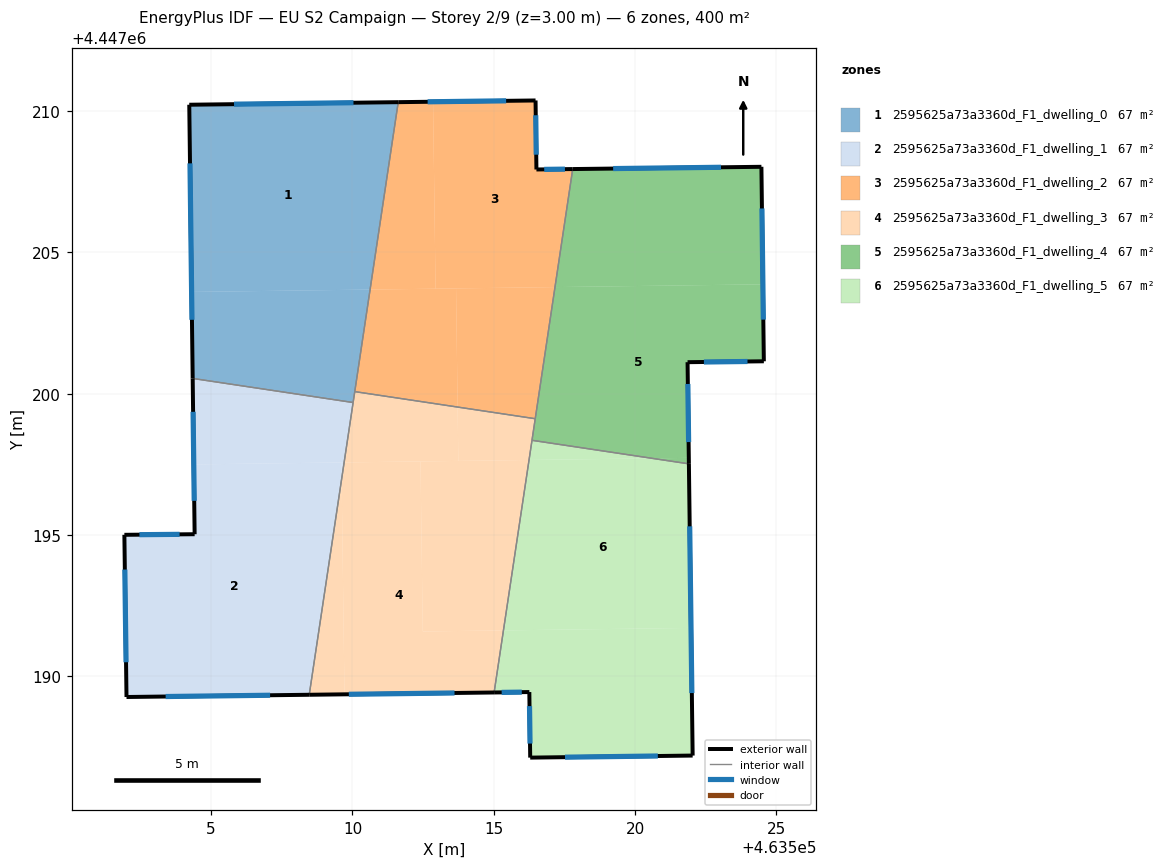
=== STOREY PLAN SPEC (per zone: floor XY polygon, exterior-wall plan segments, windows/doors) ===
zone 1: 2595625a73a3360d_F1_dwelling_0  (66.7 m²)
  floor: (463511.62, 4447210.31) (463510.62, 4447203.68) (463504.31, 4447203.60) (463504.23, 4447210.22)
  floor: (463510.62, 4447203.68) (463510.02, 4447199.69) (463504.35, 4447200.54) (463504.31, 4447203.60)
  exterior wall: (463504.23, 4447210.22) – (463504.35, 4447200.54)  [9.7 m]
    window: (463504.25, 4447208.15) – (463504.32, 4447202.61)  [9.5 m²]
  exterior wall: (463511.62, 4447210.31) – (463504.23, 4447210.22)  [7.4 m]
    window: (463510.04, 4447210.29) – (463505.81, 4447210.24)  [7.2 m²]
  interior walls: 3
zone 2: 2595625a73a3360d_F1_dwelling_1  (66.7 m²)
  floor: (463509.61, 4447197.57) (463509.62, 4447196.98) (463508.47, 4447189.35) (463502.01, 4447189.27) (463501.93, 4447195.00) (463504.42, 4447195.03) (463504.39, 4447197.50)
  floor: (463510.02, 4447199.69) (463509.71, 4447197.57) (463504.39, 4447197.50) (463504.35, 4447200.54)
  floor: (463509.71, 4447197.57) (463509.62, 4447196.98) (463509.61, 4447197.57)
  exterior wall: (463502.01, 4447189.27) – (463508.47, 4447189.34)  [6.5 m]
    window: (463503.39, 4447189.28) – (463507.09, 4447189.33)  [6.3 m²]
  exterior wall: (463501.93, 4447195.00) – (463502.01, 4447189.27)  [5.7 m]
    window: (463501.95, 4447193.78) – (463501.99, 4447190.50)  [5.6 m²]
  exterior wall: (463504.42, 4447195.03) – (463501.93, 4447195.00)  [2.5 m]
    window: (463503.88, 4447195.02) – (463502.46, 4447195.01)  [2.4 m²]
  exterior wall: (463504.35, 4447200.54) – (463504.42, 4447195.03)  [5.5 m]
    window: (463504.36, 4447199.36) – (463504.40, 4447196.21)  [5.4 m²]
  interior walls: 2
zone 3: 2595625a73a3360d_F1_dwelling_2  (66.6 m²)
  floor: (463517.17, 4447203.77) (463516.47, 4447199.11) (463513.72, 4447199.53) (463513.67, 4447203.72)
  floor: (463516.48, 4447210.37) (463516.51, 4447207.93) (463517.79, 4447207.95) (463517.17, 4447203.77) (463512.94, 4447203.71) (463512.85, 4447210.33)
  floor: (463512.85, 4447210.33) (463512.94, 4447203.71) (463510.62, 4447203.68) (463511.62, 4447210.31)
  floor: (463513.67, 4447203.72) (463513.72, 4447199.53) (463510.08, 4447200.07) (463510.62, 4447203.68)
  exterior wall: (463516.51, 4447207.93) – (463516.48, 4447210.37)  [2.4 m]
    window: (463516.50, 4447208.46) – (463516.49, 4447209.85)  [2.4 m²]
  exterior wall: (463517.79, 4447207.95) – (463516.51, 4447207.93)  [1.3 m]
    window: (463517.52, 4447207.94) – (463516.79, 4447207.94)  [1.3 m²]
  exterior wall: (463516.48, 4447210.37) – (463511.62, 4447210.31)  [4.9 m]
    window: (463515.44, 4447210.36) – (463512.66, 4447210.33)  [4.8 m²]
  interior walls: 3
zone 4: 2595625a73a3360d_F1_dwelling_3  (66.6 m²)
  floor: (463513.72, 4447199.53) (463513.75, 4447197.62) (463509.71, 4447197.57) (463510.08, 4447200.07)
  floor: (463512.41, 4447197.60) (463512.49, 4447191.58) (463515.34, 4447191.62) (463515.01, 4447189.43) (463509.72, 4447189.36) (463509.62, 4447196.98) (463509.71, 4447197.57)
  floor: (463509.62, 4447196.98) (463509.72, 4447189.36) (463508.47, 4447189.35)
  floor: (463516.25, 4447197.65) (463515.34, 4447191.62) (463512.49, 4447191.58) (463512.41, 4447197.60)
  floor: (463516.47, 4447199.11) (463516.25, 4447197.65) (463513.75, 4447197.62) (463513.72, 4447199.53)
  exterior wall: (463508.47, 4447189.34) – (463515.01, 4447189.43)  [6.5 m]
    window: (463509.87, 4447189.36) – (463513.61, 4447189.41)  [6.4 m²]
  interior walls: 5
zone 5: 2595625a73a3360d_F1_dwelling_4  (66.7 m²)
  floor: (463524.47, 4447208.03) (463524.52, 4447203.87) (463517.17, 4447203.77) (463517.79, 4447207.95)
  floor: (463524.52, 4447203.87) (463524.56, 4447201.14) (463521.86, 4447201.11) (463521.90, 4447197.73) (463520.61, 4447197.71) (463516.35, 4447198.35) (463517.17, 4447203.77)
  floor: (463521.90, 4447197.73) (463521.90, 4447197.52) (463520.61, 4447197.71)
  exterior wall: (463524.56, 4447201.14) – (463524.47, 4447208.03)  [6.9 m]
    window: (463524.54, 4447202.62) – (463524.49, 4447206.55)  [6.7 m²]
  exterior wall: (463521.86, 4447201.11) – (463524.56, 4447201.14)  [2.7 m]
    window: (463522.44, 4447201.12) – (463523.98, 4447201.14)  [2.6 m²]
  exterior wall: (463521.91, 4447197.52) – (463521.86, 4447201.11)  [3.6 m]
    window: (463521.89, 4447198.29) – (463521.87, 4447200.34)  [3.5 m²]
  exterior wall: (463524.47, 4447208.03) – (463517.79, 4447207.95)  [6.7 m]
    window: (463523.04, 4447208.01) – (463519.22, 4447207.96)  [6.5 m²]
  interior walls: 3
zone 6: 2595625a73a3360d_F1_dwelling_5  (66.7 m²)
  floor: (463521.90, 4447197.52) (463521.98, 4447191.71) (463515.34, 4447191.62) (463516.25, 4447197.65) (463520.61, 4447197.71)
  floor: (463521.98, 4447191.71) (463522.04, 4447187.19) (463516.29, 4447187.12) (463516.26, 4447189.44) (463515.01, 4447189.43) (463515.34, 4447191.62)
  floor: (463520.61, 4447197.71) (463516.25, 4447197.65) (463516.35, 4447198.35)
  exterior wall: (463522.04, 4447187.19) – (463521.91, 4447197.52)  [10.3 m]
    window: (463522.01, 4447189.40) – (463521.93, 4447195.31)  [10.1 m²]
  exterior wall: (463516.29, 4447187.12) – (463522.04, 4447187.19)  [5.7 m]
    window: (463517.52, 4447187.14) – (463520.81, 4447187.18)  [5.6 m²]
  exterior wall: (463516.26, 4447189.44) – (463516.29, 4447187.12)  [2.3 m]
    window: (463516.27, 4447188.94) – (463516.28, 4447187.62)  [2.3 m²]
  exterior wall: (463515.01, 4447189.43) – (463516.26, 4447189.44)  [1.2 m]
    window: (463515.28, 4447189.43) – (463515.99, 4447189.44)  [1.2 m²]
  interior walls: 2

=== DERIVED (storey summary) ===
Building: EU S2 Campaign
Storey: 2 of 9  (floor level z = 3.00 m)
Storey gross floor area: 399.9 m²
Zones on this storey: 6
  - 2595625a73a3360d_F1_dwelling_0: floor 66.7 m²; exterior wall 17.1 m (51.2 m²); 2 window(s) 16.7 m²; WWR 32.7%
  - 2595625a73a3360d_F1_dwelling_1: floor 66.7 m²; exterior wall 20.2 m (60.6 m²); 4 window(s) 19.8 m²; WWR 32.7%
  - 2595625a73a3360d_F1_dwelling_2: floor 66.6 m²; exterior wall 8.6 m (25.8 m²); 3 window(s) 8.4 m²; WWR 32.7%
  - 2595625a73a3360d_F1_dwelling_3: floor 66.6 m²; exterior wall 6.5 m (19.6 m²); 1 window(s) 6.4 m²; WWR 32.7%
  - 2595625a73a3360d_F1_dwelling_4: floor 66.7 m²; exterior wall 19.9 m (59.6 m²); 4 window(s) 19.5 m²; WWR 32.7%
  - 2595625a73a3360d_F1_dwelling_5: floor 66.7 m²; exterior wall 19.6 m (58.9 m²); 4 window(s) 19.2 m²; WWR 32.7%
Zone adjacency (shared interzone walls):
  - 2595625a73a3360d_F1_dwelling_0 ↔ 2595625a73a3360d_F1_dwelling_1
  - 2595625a73a3360d_F1_dwelling_0 ↔ 2595625a73a3360d_F1_dwelling_2
  - 2595625a73a3360d_F1_dwelling_0 ↔ 2595625a73a3360d_F1_dwelling_3
  - 2595625a73a3360d_F1_dwelling_1 ↔ 2595625a73a3360d_F1_dwelling_3
  - 2595625a73a3360d_F1_dwelling_2 ↔ 2595625a73a3360d_F1_dwelling_3
  - 2595625a73a3360d_F1_dwelling_2 ↔ 2595625a73a3360d_F1_dwelling_4
  - 2595625a73a3360d_F1_dwelling_3 ↔ 2595625a73a3360d_F1_dwelling_4
  - 2595625a73a3360d_F1_dwelling_3 ↔ 2595625a73a3360d_F1_dwelling_5
  - 2595625a73a3360d_F1_dwelling_4 ↔ 2595625a73a3360d_F1_dwelling_5